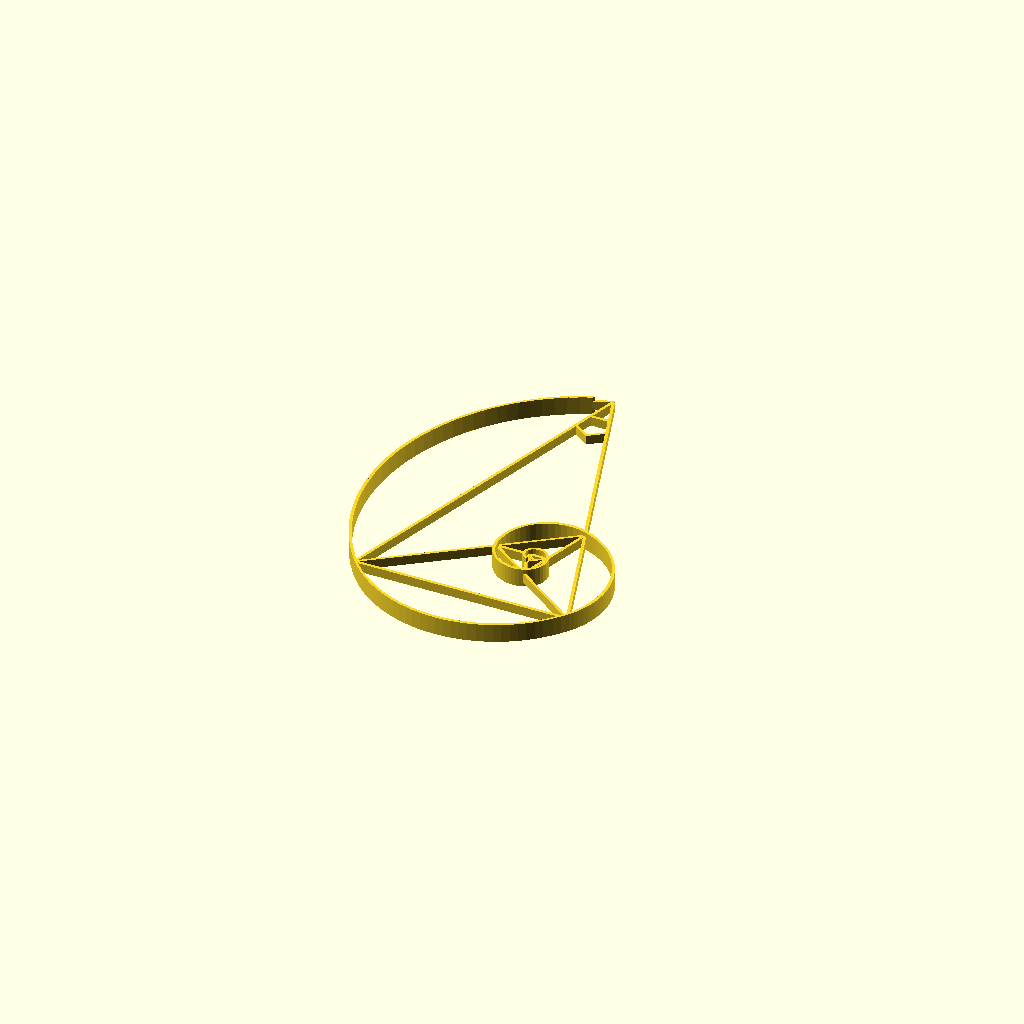
Cell 1: rendered with the file's own defaults.
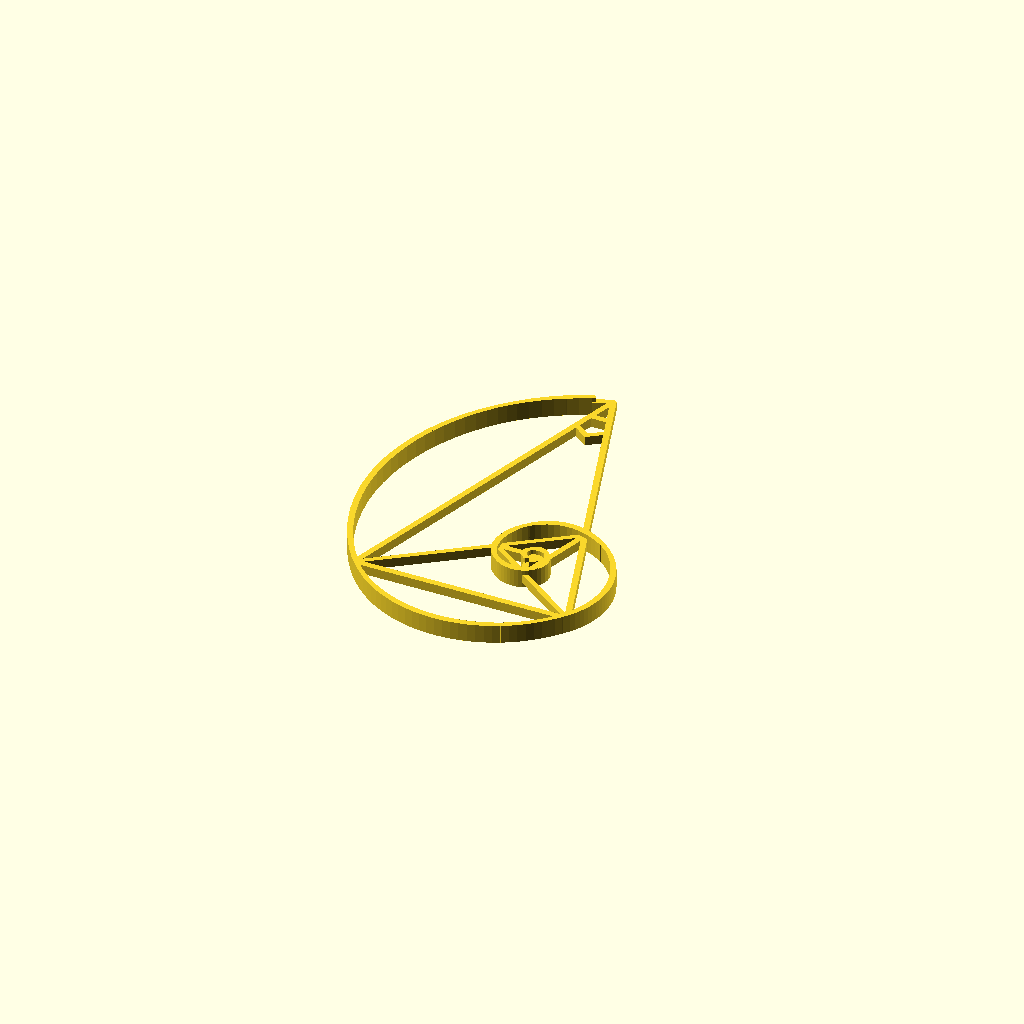
Cell 2: the same model with min_line_width = 2.
One fixed orthographic camera (rotation 55°, 0°, 25°; colour scheme Cornfield) for every cell.
The OpenSCAD source (inputs/thingiverse/files/thing-2822228/files/spiraleAurea.scad):

// Module names are of the form poly_<inkscape-path-id>().  As a result,
// you can associate a polygon in this OpenSCAD program with the corresponding
// SVG element in the Inkscape document by looking for the XML element with
// the attribute id="inkscape-path-id".

// fudge value is used to ensure that subtracted solids are a tad taller
// in the z dimension than the polygon being subtracted from.  This helps
// keep the resulting .stl file manifold.
fudge = 0.1;
height = 5;
line_fn = 4;
min_line_width = 1.0;
function min_line_mm(w) = max(min_line_width, w) * 90/25.4;


path4286_0_center = [4.460870,-216.646445];
path4286_0_points = [[-5.545955,-212.905725],[14.467695,-220.387165]];
module poly_path4286(h, w, s, res=line_fn)
{
  scale([25.4/90, -25.4/90, 1]) union()
  {
    for (t = [0: len(path4286_0_points)-2]) {
      hull() {
        translate(path4286_0_points[t]) 
          cylinder(h=h, r=w/2, $fn=res);
        translate(path4286_0_points[t + 1]) 
          cylinder(h=h, r=w/2, $fn=res);
      }
    }
  }
}

path4209_0_center = [51.659111,75.034640];
path4209_0_points = [[50.337655,68.514815],[49.321681,70.339201],[48.798986,72.267105],[48.743727,74.218991],[49.130061,76.115326],[49.932148,77.876575],[51.124144,79.423205],[52.680207,80.675679],[54.574495,81.554465]];
path4209_1_center = [61.407165,65.688942];
path4209_1_points = [[72.499345,68.514815],[70.198753,66.042177],[67.493201,64.276006],[64.517676,63.216304],[61.407165,62.863070],[58.296654,63.216304],[55.321130,64.276006],[52.615578,66.042177],[50.314985,68.514815]];
path4209_2_center = [69.038162,85.566485];
path4209_2_points = [[61.418495,102.618155],[63.999869,101.602263],[66.368730,100.316580],[68.516652,98.787047],[70.435205,97.039601],[73.550496,92.994727],[75.647179,88.389470],[76.657830,83.431340],[76.515024,78.327847],[75.990004,75.786436],[75.151337,73.286502],[73.990593,70.853982],[72.499345,68.514815]];
path4209_3_center = [37.948885,86.434366];
path4209_3_points = [[14.479275,68.514815],[14.751886,72.995087],[15.545917,77.283231],[16.825666,81.353309],[18.555431,85.179382],[20.699512,88.735512],[23.222206,91.995758],[26.087811,94.934184],[29.260626,97.524849],[32.704950,99.741815],[36.385079,101.559144],[40.265314,102.950896],[44.309951,103.891133],[48.483290,104.353917],[52.749628,104.313307],[57.073263,103.743366],[61.418495,102.618155]];
path4209_4_center = [52.453905,39.520367];
path4209_4_points = [[90.428535,13.334445],[83.397800,11.513813],[76.402008,10.591627],[69.498927,10.525919],[62.746322,11.274718],[56.201960,12.796054],[49.923608,15.047957],[43.969032,17.988458],[38.395999,21.575586],[33.262276,25.767372],[28.625629,30.521846],[24.543824,35.797037],[21.074629,41.550976],[18.275810,47.741694],[16.205134,54.327219],[14.920367,61.265583],[14.479275,68.514815]];
path4209_5_center = [122.869037,85.566480];
path4209_5_points = [[137.367755,157.798515],[140.703507,152.900378],[143.684786,147.889643],[146.316056,142.780046],[148.601779,137.585321],[150.546417,132.319203],[152.154434,126.995426],[153.430291,121.627726],[154.378453,116.229838],[155.003381,110.815495],[155.309538,105.398434],[155.301388,99.992388],[154.983392,94.611093],[154.360013,89.268284],[153.435715,83.977695],[152.214959,78.753060],[150.702209,73.608116],[148.901927,68.556597],[146.818576,63.612237],[144.456619,58.788771],[141.820518,54.099935],[138.914737,49.559462],[135.743737,45.181088],[132.311981,40.978548],[128.623933,36.965577],[124.684055,33.155908],[120.496810,29.563278],[116.066660,26.201421],[111.398068,23.084071],[106.495497,20.224964],[101.363409,17.637834],[96.006268,15.336416],[90.428535,13.334445]];
path4209_6_center = [14.479280,189.105915];
path4209_6_points = [[-108.409195,157.798515],[-102.853428,164.984279],[-96.917521,171.783074],[-90.622225,178.184324],[-83.988291,184.177459],[-77.036471,189.751903],[-69.787515,194.897085],[-62.262175,199.602430],[-54.481201,203.857365],[-46.465344,207.651318],[-38.235356,210.973714],[-29.811987,213.813982],[-21.215989,216.161546],[-12.468113,218.005835],[-3.589110,219.336275],[5.400270,220.142293],[14.479275,220.413315],[23.558282,220.142293],[32.547663,219.336275],[41.426668,218.005835],[50.174546,216.161546],[58.770545,213.813982],[67.193914,210.973714],[75.423903,207.651318],[83.439760,203.857365],[91.220735,199.602430],[98.746076,194.897085],[105.995032,189.751903],[112.946852,184.177459],[119.580786,178.184324],[125.876081,171.783074],[131.811988,164.984279],[137.367755,157.798515]];
path4209_7_center = [-80.425927,-27.547400];
path4209_7_points = [[-5.542315,-212.893315],[-17.631027,-207.409985],[-29.343253,-201.314791],[-40.660308,-194.627158],[-51.563505,-187.366512],[-62.034158,-179.552279],[-72.053582,-171.203885],[-81.603089,-162.340757],[-90.663995,-152.982319],[-99.217612,-143.147998],[-107.245255,-132.857220],[-114.728238,-122.129411],[-121.647874,-110.983996],[-127.985478,-99.440402],[-133.722363,-87.518055],[-138.839843,-75.236381],[-143.319233,-62.614805],[-147.441675,-48.508139],[-150.696032,-34.271896],[-153.088199,-19.943293],[-154.624069,-5.559550],[-155.309538,8.842114],[-155.150502,23.224479],[-154.152854,37.550327],[-152.322491,51.782439],[-149.665306,65.883594],[-146.187195,79.816575],[-141.894053,93.544162],[-136.791774,107.029135],[-130.886254,120.234277],[-124.183388,133.122366],[-116.689069,145.656186],[-108.409195,157.798515]];
module poly_path4209(h, w, s, res=line_fn)
{
  scale([25.4/90, -25.4/90, 1]) union()
  {
    for (t = [0: len(path4209_0_points)-2]) {
      hull() {
        translate(path4209_0_points[t]) 
          cylinder(h=h, r=w/2, $fn=res);
        translate(path4209_0_points[t + 1]) 
          cylinder(h=h, r=w/2, $fn=res);
      }
    }
    for (t = [0: len(path4209_1_points)-2]) {
      hull() {
        translate(path4209_1_points[t]) 
          cylinder(h=h, r=w/2, $fn=res);
        translate(path4209_1_points[t + 1]) 
          cylinder(h=h, r=w/2, $fn=res);
      }
    }
    for (t = [0: len(path4209_2_points)-2]) {
      hull() {
        translate(path4209_2_points[t]) 
          cylinder(h=h, r=w/2, $fn=res);
        translate(path4209_2_points[t + 1]) 
          cylinder(h=h, r=w/2, $fn=res);
      }
    }
    for (t = [0: len(path4209_3_points)-2]) {
      hull() {
        translate(path4209_3_points[t]) 
          cylinder(h=h, r=w/2, $fn=res);
        translate(path4209_3_points[t + 1]) 
          cylinder(h=h, r=w/2, $fn=res);
      }
    }
    for (t = [0: len(path4209_4_points)-2]) {
      hull() {
        translate(path4209_4_points[t]) 
          cylinder(h=h, r=w/2, $fn=res);
        translate(path4209_4_points[t + 1]) 
          cylinder(h=h, r=w/2, $fn=res);
      }
    }
    for (t = [0: len(path4209_5_points)-2]) {
      hull() {
        translate(path4209_5_points[t]) 
          cylinder(h=h, r=w/2, $fn=res);
        translate(path4209_5_points[t + 1]) 
          cylinder(h=h, r=w/2, $fn=res);
      }
    }
    for (t = [0: len(path4209_6_points)-2]) {
      hull() {
        translate(path4209_6_points[t]) 
          cylinder(h=h, r=w/2, $fn=res);
        translate(path4209_6_points[t + 1]) 
          cylinder(h=h, r=w/2, $fn=res);
      }
    }
    for (t = [0: len(path4209_7_points)-2]) {
      hull() {
        translate(path4209_7_points[t]) 
          cylinder(h=h, r=w/2, $fn=res);
        translate(path4209_7_points[t + 1]) 
          cylinder(h=h, r=w/2, $fn=res);
      }
    }
  }
}

path4217_0_center = [5.599775,-159.305400];
path4217_0_points = [[-3.279725,-165.756735],[14.479275,-152.854065]];
path4217_1_center = [23.358780,-159.305400];
path4217_1_points = [[32.238285,-165.756735],[14.479275,-152.854065]];
path4217_2_center = [14.479280,-186.633695];
path4217_2_points = [[3.503615,-186.633695],[25.454945,-186.633695]];
path4217_3_center = [14.479280,157.798515];
path4217_3_points = [[-108.409195,157.798515],[137.367755,157.798515]];
path4217_4_center = [55.876735,77.519895];
path4217_4_points = [[54.570155,81.541125],[57.183315,73.498665]];
path4217_5_center = [55.872410,72.544285];
path4217_5_points = [[50.337655,68.514815],[61.407165,76.573755]];
path4217_6_center = [63.534750,75.027970];
path4217_6_points = [[72.499345,68.514815],[54.570155,81.541125]];
path4217_7_center = [55.878075,85.566485];
path4217_7_points = [[61.418495,102.618155],[50.337655,68.514815]];
path4217_8_center = [43.489310,68.514815];
path4217_8_points = [[14.479275,68.514815],[72.499345,68.514815]];
path4217_9_center = [75.923515,57.976300];
path4217_9_points = [[90.428535,13.334445],[61.418495,102.618155]];
path4217_10_center = [75.923515,113.156665];
path4217_10_points = [[14.479275,68.514815],[137.367755,157.798515]];
path4217_11_center = [-8.990330,85.566480];
path4217_11_points = [[-108.409195,157.798515],[90.428535,13.334445]];
path4217_12_center = [75.923515,-31.307400];
path4217_12_points = [[137.367755,157.798515],[14.479275,-220.413315]];
path4217_13_center = [-46.964960,-31.307400];
path4217_13_points = [[14.479275,-220.413315],[-108.409195,157.798515]];
module poly_path4217(h, w, s, res=line_fn)
{
  scale([25.4/90, -25.4/90, 1]) union()
  {
    for (t = [0: len(path4217_0_points)-2]) {
      hull() {
        translate(path4217_0_points[t]) 
          cylinder(h=h, r=w/2, $fn=res);
        translate(path4217_0_points[t + 1]) 
          cylinder(h=h, r=w/2, $fn=res);
      }
    }
    for (t = [0: len(path4217_1_points)-2]) {
      hull() {
        translate(path4217_1_points[t]) 
          cylinder(h=h, r=w/2, $fn=res);
        translate(path4217_1_points[t + 1]) 
          cylinder(h=h, r=w/2, $fn=res);
      }
    }
    for (t = [0: len(path4217_2_points)-2]) {
      hull() {
        translate(path4217_2_points[t]) 
          cylinder(h=h, r=w/2, $fn=res);
        translate(path4217_2_points[t + 1]) 
          cylinder(h=h, r=w/2, $fn=res);
      }
    }
    for (t = [0: len(path4217_3_points)-2]) {
      hull() {
        translate(path4217_3_points[t]) 
          cylinder(h=h, r=w/2, $fn=res);
        translate(path4217_3_points[t + 1]) 
          cylinder(h=h, r=w/2, $fn=res);
      }
    }
    for (t = [0: len(path4217_4_points)-2]) {
      hull() {
        translate(path4217_4_points[t]) 
          cylinder(h=h, r=w/2, $fn=res);
        translate(path4217_4_points[t + 1]) 
          cylinder(h=h, r=w/2, $fn=res);
      }
    }
    for (t = [0: len(path4217_5_points)-2]) {
      hull() {
        translate(path4217_5_points[t]) 
          cylinder(h=h, r=w/2, $fn=res);
        translate(path4217_5_points[t + 1]) 
          cylinder(h=h, r=w/2, $fn=res);
      }
    }
    for (t = [0: len(path4217_6_points)-2]) {
      hull() {
        translate(path4217_6_points[t]) 
          cylinder(h=h, r=w/2, $fn=res);
        translate(path4217_6_points[t + 1]) 
          cylinder(h=h, r=w/2, $fn=res);
      }
    }
    for (t = [0: len(path4217_7_points)-2]) {
      hull() {
        translate(path4217_7_points[t]) 
          cylinder(h=h, r=w/2, $fn=res);
        translate(path4217_7_points[t + 1]) 
          cylinder(h=h, r=w/2, $fn=res);
      }
    }
    for (t = [0: len(path4217_8_points)-2]) {
      hull() {
        translate(path4217_8_points[t]) 
          cylinder(h=h, r=w/2, $fn=res);
        translate(path4217_8_points[t + 1]) 
          cylinder(h=h, r=w/2, $fn=res);
      }
    }
    for (t = [0: len(path4217_9_points)-2]) {
      hull() {
        translate(path4217_9_points[t]) 
          cylinder(h=h, r=w/2, $fn=res);
        translate(path4217_9_points[t + 1]) 
          cylinder(h=h, r=w/2, $fn=res);
      }
    }
    for (t = [0: len(path4217_10_points)-2]) {
      hull() {
        translate(path4217_10_points[t]) 
          cylinder(h=h, r=w/2, $fn=res);
        translate(path4217_10_points[t + 1]) 
          cylinder(h=h, r=w/2, $fn=res);
      }
    }
    for (t = [0: len(path4217_11_points)-2]) {
      hull() {
        translate(path4217_11_points[t]) 
          cylinder(h=h, r=w/2, $fn=res);
        translate(path4217_11_points[t + 1]) 
          cylinder(h=h, r=w/2, $fn=res);
      }
    }
    for (t = [0: len(path4217_12_points)-2]) {
      hull() {
        translate(path4217_12_points[t]) 
          cylinder(h=h, r=w/2, $fn=res);
        translate(path4217_12_points[t + 1]) 
          cylinder(h=h, r=w/2, $fn=res);
      }
    }
    for (t = [0: len(path4217_13_points)-2]) {
      hull() {
        translate(path4217_13_points[t]) 
          cylinder(h=h, r=w/2, $fn=res);
        translate(path4217_13_points[t + 1]) 
          cylinder(h=h, r=w/2, $fn=res);
      }
    }
  }
}

module spiraleAurea(h)
{
  difference()
  {
    union()
    {
      translate ([0,0,1.5]) poly_path4286(3, min_line_mm(0.282222222222), 100.0);
      translate ([0,0,0]) poly_path4209(6, min_line_mm(1.0), 100.0);
      translate ([0,0,1.5]) poly_path4217(3, min_line_mm(1.0), 100.0);
    }
    union()
    {
    }
  }
}

spiraleAurea(height);
Parameter table extracted from the source (name, type, default, range or options):
fudge: number, default 0.1
height: number, default 5
line_fn: number, default 4
min_line_width: number, default 1
